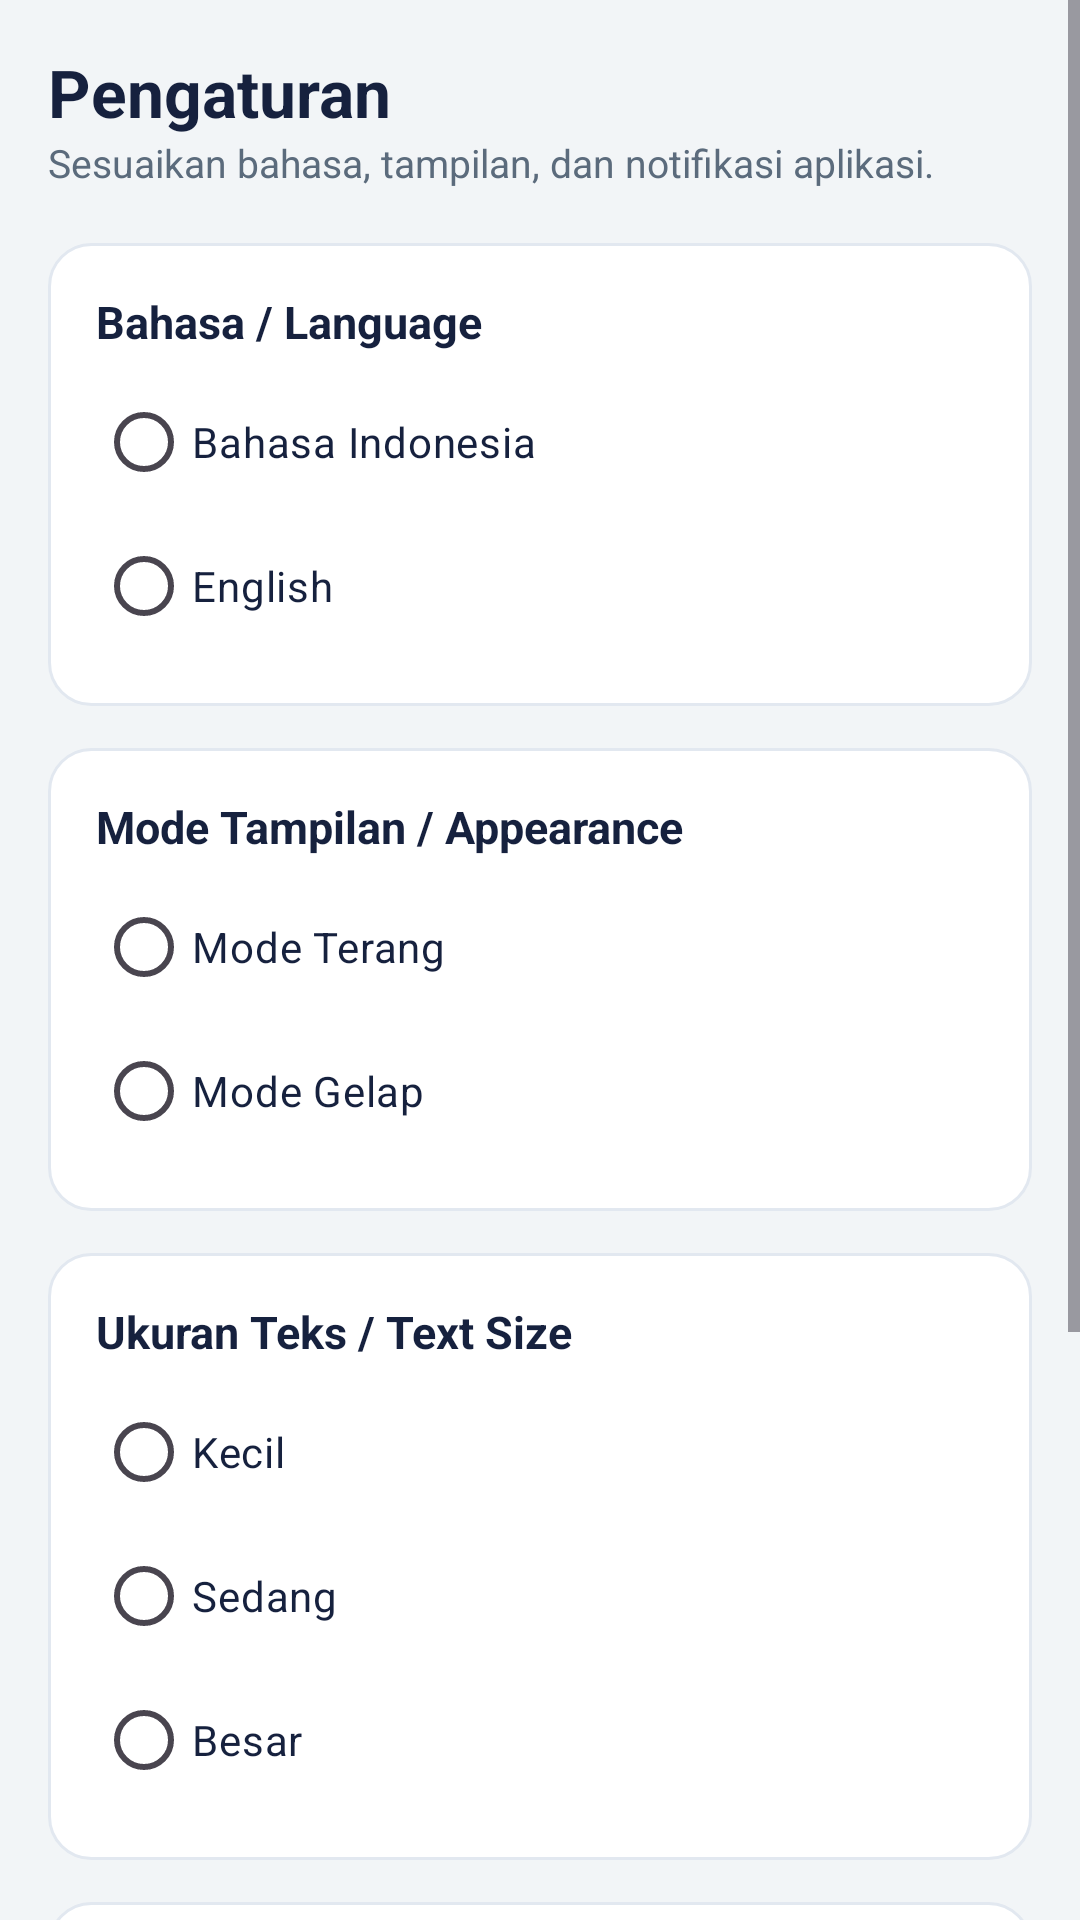

Here is an Android app screen rendered from its layout file. Give the layout XML and the strings, colors and styles it references.
<!-- AndroidManifest.xml: application theme Theme.MyStudyApp -->
<!-- res/layout/activity_pengaturan.xml -->
<?xml version="1.0" encoding="utf-8"?>
<ScrollView xmlns:android="http://schemas.android.com/apk/res/android"
    android:layout_width="match_parent"
    android:layout_height="match_parent"
    android:background="@color/warna_latar"
    android:fillViewport="true">

    <LinearLayout
        android:layout_width="match_parent"
        android:layout_height="wrap_content"
        android:orientation="vertical"
        android:padding="16dp">

        
        <TextView
            android:layout_width="match_parent"
            android:layout_height="wrap_content"
            android:text="@string/judul_pengaturan"
            android:textColor="@color/warna_teks_utama"
            android:textSize="22sp"
            android:textStyle="bold" />

        <TextView
            android:layout_width="match_parent"
            android:layout_height="wrap_content"
            android:text="@string/sub_pengaturan"
            android:textColor="@color/warna_teks_sekunder"
            android:textSize="13sp" />

        
        <LinearLayout
            android:layout_width="match_parent"
            android:layout_height="wrap_content"
            android:layout_marginTop="18dp"
            android:background="@drawable/bg_kartu"
            android:orientation="vertical"
            android:padding="16dp">

            <TextView
                android:layout_width="match_parent"
                android:layout_height="wrap_content"
                android:text="@string/grup_bahasa"
                android:textColor="@color/warna_teks_utama"
                android:textSize="15sp"
                android:textStyle="bold" />

            <RadioGroup
                android:id="@+id/rgBahasa"
                android:layout_width="match_parent"
                android:layout_height="wrap_content"
                android:layout_marginTop="6dp"
                android:orientation="vertical">

                <RadioButton
                    android:id="@+id/rbIndonesia"
                    android:layout_width="match_parent"
                    android:layout_height="wrap_content"
                    android:text="@string/radio_bahasa_id"
                    android:textColor="@color/warna_teks_utama" />

                <RadioButton
                    android:id="@+id/rbEnglish"
                    android:layout_width="match_parent"
                    android:layout_height="wrap_content"
                    android:text="@string/radio_bahasa_en"
                    android:textColor="@color/warna_teks_utama" />
            </RadioGroup>
        </LinearLayout>

        
        <LinearLayout
            android:layout_width="match_parent"
            android:layout_height="wrap_content"
            android:layout_marginTop="14dp"
            android:background="@drawable/bg_kartu"
            android:orientation="vertical"
            android:padding="16dp">

            <TextView
                android:layout_width="match_parent"
                android:layout_height="wrap_content"
                android:text="@string/grup_tema"
                android:textColor="@color/warna_teks_utama"
                android:textSize="15sp"
                android:textStyle="bold" />

            <RadioGroup
                android:id="@+id/rgTema"
                android:layout_width="match_parent"
                android:layout_height="wrap_content"
                android:layout_marginTop="6dp"
                android:orientation="vertical">

                <RadioButton
                    android:id="@+id/rbTerang"
                    android:layout_width="match_parent"
                    android:layout_height="wrap_content"
                    android:text="@string/radio_terang"
                    android:textColor="@color/warna_teks_utama" />

                <RadioButton
                    android:id="@+id/rbGelap"
                    android:layout_width="match_parent"
                    android:layout_height="wrap_content"
                    android:text="@string/radio_gelap"
                    android:textColor="@color/warna_teks_utama" />
            </RadioGroup>
        </LinearLayout>

        
        <LinearLayout
            android:layout_width="match_parent"
            android:layout_height="wrap_content"
            android:layout_marginTop="14dp"
            android:background="@drawable/bg_kartu"
            android:orientation="vertical"
            android:padding="16dp">

            <TextView
                android:layout_width="match_parent"
                android:layout_height="wrap_content"
                android:text="@string/grup_ukuran"
                android:textColor="@color/warna_teks_utama"
                android:textSize="15sp"
                android:textStyle="bold" />

            <RadioGroup
                android:id="@+id/rgUkuran"
                android:layout_width="match_parent"
                android:layout_height="wrap_content"
                android:layout_marginTop="6dp"
                android:orientation="vertical">

                <RadioButton
                    android:id="@+id/rbKecil"
                    android:layout_width="match_parent"
                    android:layout_height="wrap_content"
                    android:text="@string/ukuran_kecil"
                    android:textColor="@color/warna_teks_utama" />

                <RadioButton
                    android:id="@+id/rbSedang"
                    android:layout_width="match_parent"
                    android:layout_height="wrap_content"
                    android:text="@string/ukuran_sedang"
                    android:textColor="@color/warna_teks_utama" />

                <RadioButton
                    android:id="@+id/rbBesar"
                    android:layout_width="match_parent"
                    android:layout_height="wrap_content"
                    android:text="@string/ukuran_besar"
                    android:textColor="@color/warna_teks_utama" />
            </RadioGroup>
        </LinearLayout>

        
        <LinearLayout
            android:layout_width="match_parent"
            android:layout_height="wrap_content"
            android:layout_marginTop="14dp"
            android:background="@drawable/bg_kartu"
            android:orientation="vertical"
            android:padding="16dp">

            <TextView
                android:layout_width="match_parent"
                android:layout_height="wrap_content"
                android:text="@string/grup_notifikasi"
                android:textColor="@color/warna_teks_utama"
                android:textSize="15sp"
                android:textStyle="bold" />

            <androidx.appcompat.widget.SwitchCompat
                android:id="@+id/swNotifikasi"
                android:layout_width="match_parent"
                android:layout_height="wrap_content"
                android:layout_marginTop="4dp"
                android:text="@string/desc_notifikasi"
                android:textColor="@color/warna_teks_sekunder"
                android:textSize="13sp" />
        </LinearLayout>

        
        <LinearLayout
            android:layout_width="match_parent"
            android:layout_height="wrap_content"
            android:layout_marginTop="14dp"
            android:background="@drawable/bg_kotak_ringkasan"
            android:orientation="vertical"
            android:padding="16dp">

            <TextView
                android:layout_width="wrap_content"
                android:layout_height="wrap_content"
                android:text="@string/label_ringkasan"
                android:textColor="@color/warna_teks_sekunder"
                android:textSize="13sp"
                android:textStyle="bold" />

            <TextView
                android:id="@+id/tvRingkasan"
                android:layout_width="match_parent"
                android:layout_height="wrap_content"
                android:layout_marginTop="4dp"
                android:textColor="@color/warna_teks_utama"
                android:textSize="14sp" />

            <TextView
                android:id="@+id/tvStatusNotifikasi"
                android:layout_width="match_parent"
                android:layout_height="wrap_content"
                android:textColor="@color/warna_teks_sekunder"
                android:textSize="13sp" />
        </LinearLayout>

        <Button
            android:id="@+id/btnReset"
            android:layout_width="match_parent"
            android:layout_height="wrap_content"
            android:layout_marginTop="16dp"
            android:text="@string/btn_reset"
            android:textColor="@color/warna_tombol_reset" />

    </LinearLayout>
</ScrollView>
<!-- resources referenced by this layout -->
<resources>
  <color name="warna_latar">#F2F5F7</color>
  <color name="warna_teks_sekunder">#5B6B7C</color>
  <color name="warna_teks_utama">#16213E</color>
  <color name="warna_tombol_reset">#D93025</color>
  <!-- drawable bg_kartu (drawable) -->
  <shape xmlns:android="http://schemas.android.com/apk/res/android"
      android:shape="rectangle">
      <corners android:radius="14dp" />
      <solid android:color="@color/warna_permukaan" />
      <stroke android:width="1dp" android:color="@color/warna_garis" />
  </shape>
  <!-- drawable bg_kotak_ringkasan (drawable) -->
  <shape xmlns:android="http://schemas.android.com/apk/res/android"
      android:shape="rectangle">
      <corners android:radius="14dp" />
      <solid android:color="@color/warna_permukaan" />
      <stroke android:width="1dp"
          android:color="@color/warna_garis"
          android:dashWidth="6dp"
          android:dashGap="4dp" />
  </shape>
  <string name="btn_reset">Reset Pengaturan</string>
  <string name="desc_notifikasi">Tampilkan pengingat jadwal dan tugas.</string>
  <string name="grup_bahasa">Bahasa / Language</string>
  <string name="grup_notifikasi">Notifikasi / Notifications</string>
  <string name="grup_tema">Mode Tampilan / Appearance</string>
  <string name="grup_ukuran">Ukuran Teks / Text Size</string>
  <string name="judul_pengaturan">Pengaturan</string>
  <string name="label_ringkasan">Ringkasan Pengaturan</string>
  <string name="radio_bahasa_en">English</string>
  <string name="radio_bahasa_id">Bahasa Indonesia</string>
  <string name="radio_gelap">Mode Gelap</string>
  <string name="radio_terang">Mode Terang</string>
  <string name="sub_pengaturan">Sesuaikan bahasa, tampilan, dan notifikasi aplikasi.</string>
  <string name="ukuran_besar">Besar</string>
  <string name="ukuran_kecil">Kecil</string>
  <string name="ukuran_sedang">Sedang</string>
  <style name="Theme.MyStudyApp" parent="Theme.Material3.DayNight.NoActionBar">
          <item name="android:windowBackground">@color/warna_latar</item>
          <item name="android:navigationBarColor">@color/warna_permukaan</item>
      </style>
  <color name="warna_permukaan">#FFFFFF</color>
  <color name="warna_garis">#E2E8F0</color>
</resources>
